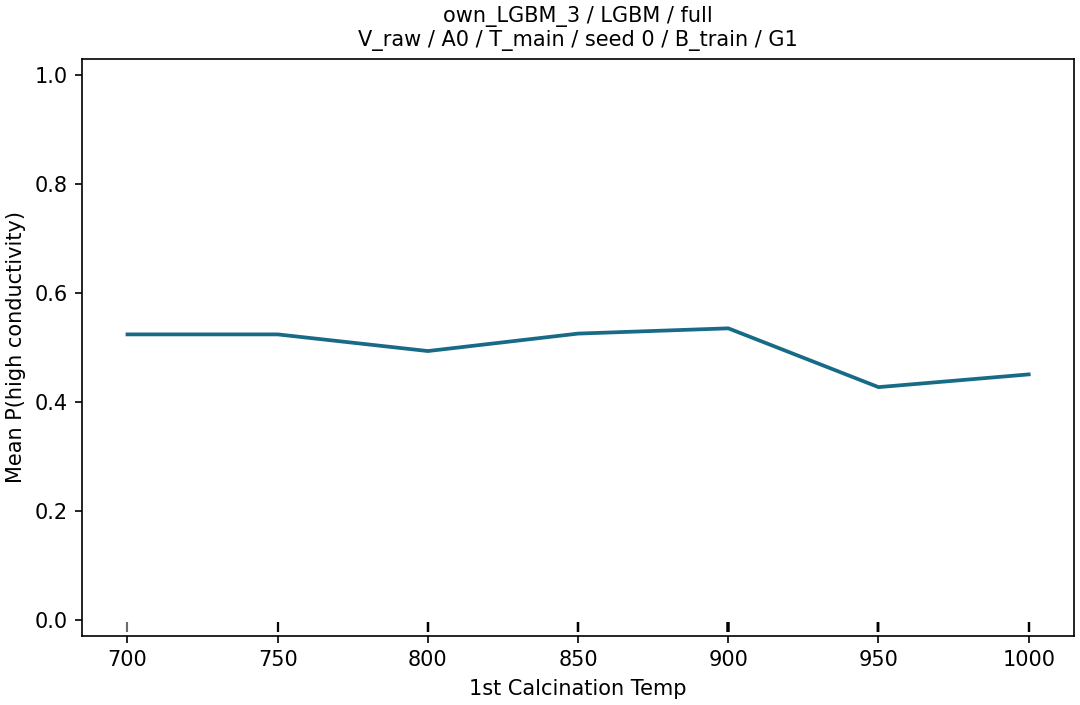

Data behind this chart, as committed beside it:
grid_value, p_high, n, n_sources
700.0, 0.5239, 152, 42
750.0, 0.5239, 152, 42
800.0, 0.4933, 152, 42
850.0, 0.5254, 152, 42
900.0, 0.535, 152, 42
950.0, 0.427, 152, 42
1000, 0.4504, 152, 42
